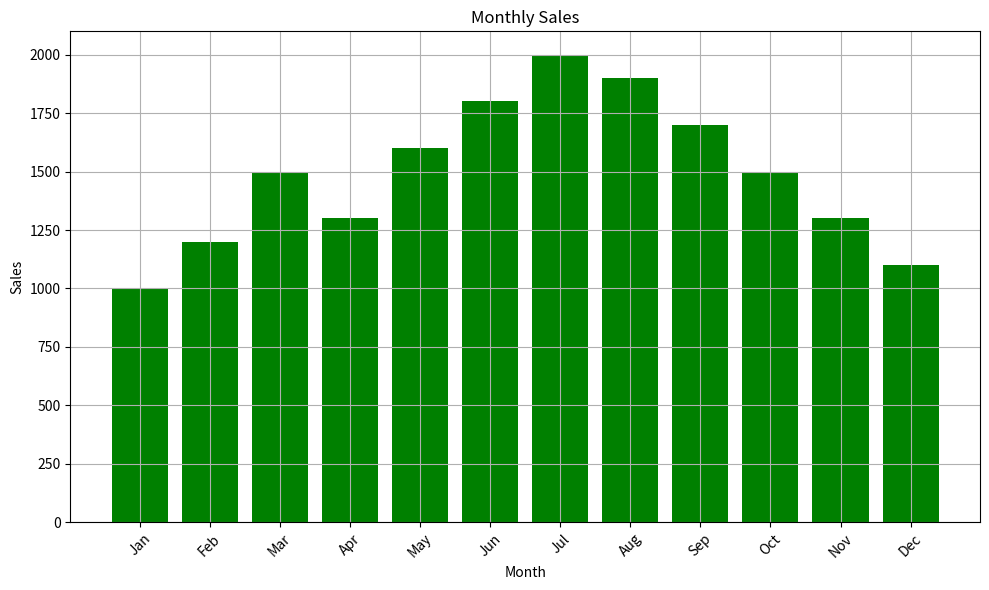

This figure's Python source:
import matplotlib.pyplot as plt

# Sample sales data (replace this with your actual data)
months = ['Jan', 'Feb', 'Mar', 'Apr', 'May', 'Jun', 'Jul', 'Aug', 'Sep', 'Oct', 'Nov', 'Dec']
sales = [1000, 1200, 1500, 1300, 1600, 1800, 2000, 1900, 1700, 1500, 1300, 1100]

# Bar plot for sales data
plt.figure(figsize=(10, 6))
plt.bar(months, sales, color='g')
plt.title('Monthly Sales')
plt.xlabel('Month')
plt.ylabel('Sales')
plt.grid(True)
plt.xticks(rotation=45)
plt.tight_layout()
plt.show()
